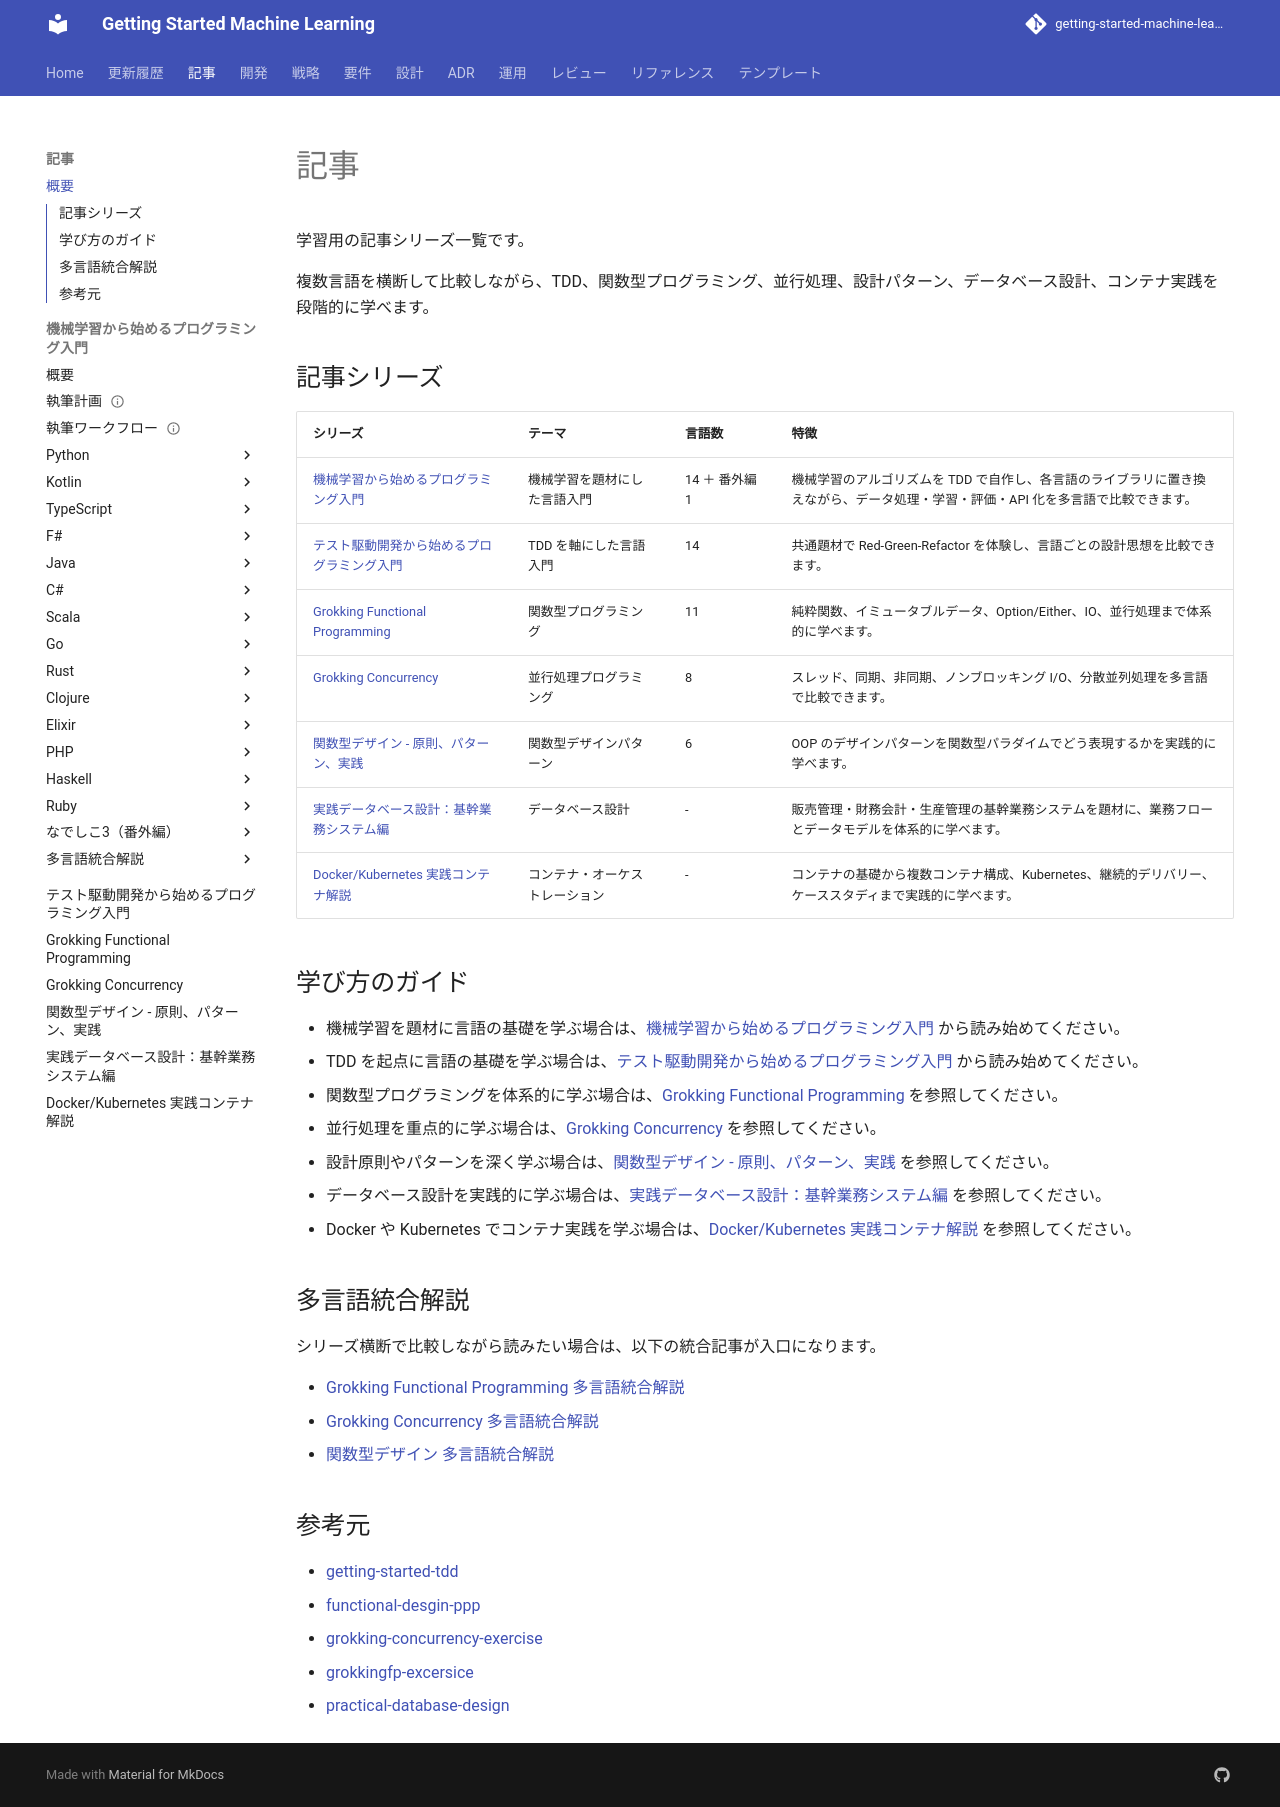

repository: k2works/getting-started-machine-learning · page: article/index.html · generator: mkdocs

# 記事

学習用の記事シリーズ一覧です。

複数言語を横断して比較しながら、TDD、関数型プログラミング、並行処理、設計パターン、データベース設計、コンテナ実践を段階的に学べます。

## 記事シリーズ

| シリーズ | テーマ | 言語数 | 特徴 |
|------|------|------|------|
| [機械学習から始めるプログラミング入門](getting-start-ml/index.md) | 機械学習を題材にした言語入門 | 14 ＋ 番外編 1 | 機械学習のアルゴリズムを TDD で自作し、各言語のライブラリに置き換えながら、データ処理・学習・評価・API 化を多言語で比較できます。 |
| [テスト駆動開発から始めるプログラミング入門](getting-start-tdd/index.md) | TDD を軸にした言語入門 | 14 | 共通題材で Red-Green-Refactor を体験し、言語ごとの設計思想を比較できます。 |
| [Grokking Functional Programming](grokkingfp/index.md) | 関数型プログラミング | 11 | 純粋関数、イミュータブルデータ、Option/Either、IO、並行処理まで体系的に学べます。 |
| [Grokking Concurrency](grokking-concurrency/index.md) | 並行処理プログラミング | 8 | スレッド、同期、非同期、ノンブロッキング I/O、分散並列処理を多言語で比較できます。 |
| [関数型デザイン - 原則、パターン、実践](functional-desgin-ppp/index.md) | 関数型デザインパターン | 6 | OOP のデザインパターンを関数型パラダイムでどう表現するかを実践的に学べます。 |
| [実践データベース設計：基幹業務システム編](practical-database-design/index.md) | データベース設計 | - | 販売管理・財務会計・生産管理の基幹業務システムを題材に、業務フローとデータモデルを体系的に学べます。 |
| [Docker/Kubernetes 実践コンテナ解説](getting-start-docker-kubernetes/index.md) | コンテナ・オーケストレーション | - | コンテナの基礎から複数コンテナ構成、Kubernetes、継続的デリバリー、ケーススタディまで実践的に学べます。 |

## 学び方のガイド

- 機械学習を題材に言語の基礎を学ぶ場合は、[機械学習から始めるプログラミング入門](getting-start-ml/index.md) から読み始めてください。
- TDD を起点に言語の基礎を学ぶ場合は、[テスト駆動開発から始めるプログラミング入門](getting-start-tdd/index.md) から読み始めてください。
- 関数型プログラミングを体系的に学ぶ場合は、[Grokking Functional Programming](grokkingfp/index.md) を参照してください。
- 並行処理を重点的に学ぶ場合は、[Grokking Concurrency](grokking-concurrency/index.md) を参照してください。
- 設計原則やパターンを深く学ぶ場合は、[関数型デザイン - 原則、パターン、実践](functional-desgin-ppp/index.md) を参照してください。
- データベース設計を実践的に学ぶ場合は、[実践データベース設計：基幹業務システム編](practical-database-design/index.md) を参照してください。
- Docker や Kubernetes でコンテナ実践を学ぶ場合は、[Docker/Kubernetes 実践コンテナ解説](getting-start-docker-kubernetes/index.md) を参照してください。

## 多言語統合解説

シリーズ横断で比較しながら読みたい場合は、以下の統合記事が入口になります。

- [Grokking Functional Programming 多言語統合解説](grokkingfp/all/index.md)
- [Grokking Concurrency 多言語統合解説](grokking-concurrency/all/index.md)
- [関数型デザイン 多言語統合解説](functional-desgin-ppp/all/index.md)

## 参考元

- [getting-started-tdd](https://github.com/k2works/getting-started-tdd)
- [functional-desgin-ppp](https://github.com/k2works/functional-desgin-ppp)
- [grokking-concurrency-exercise](https://github.com/k2works/grokking-concurrency-exercise)
- [grokkingfp-excersice](https://github.com/k2works/grokkingfp-excersice)
- [practical-database-design](https://github.com/k2works/practical-database-design)
